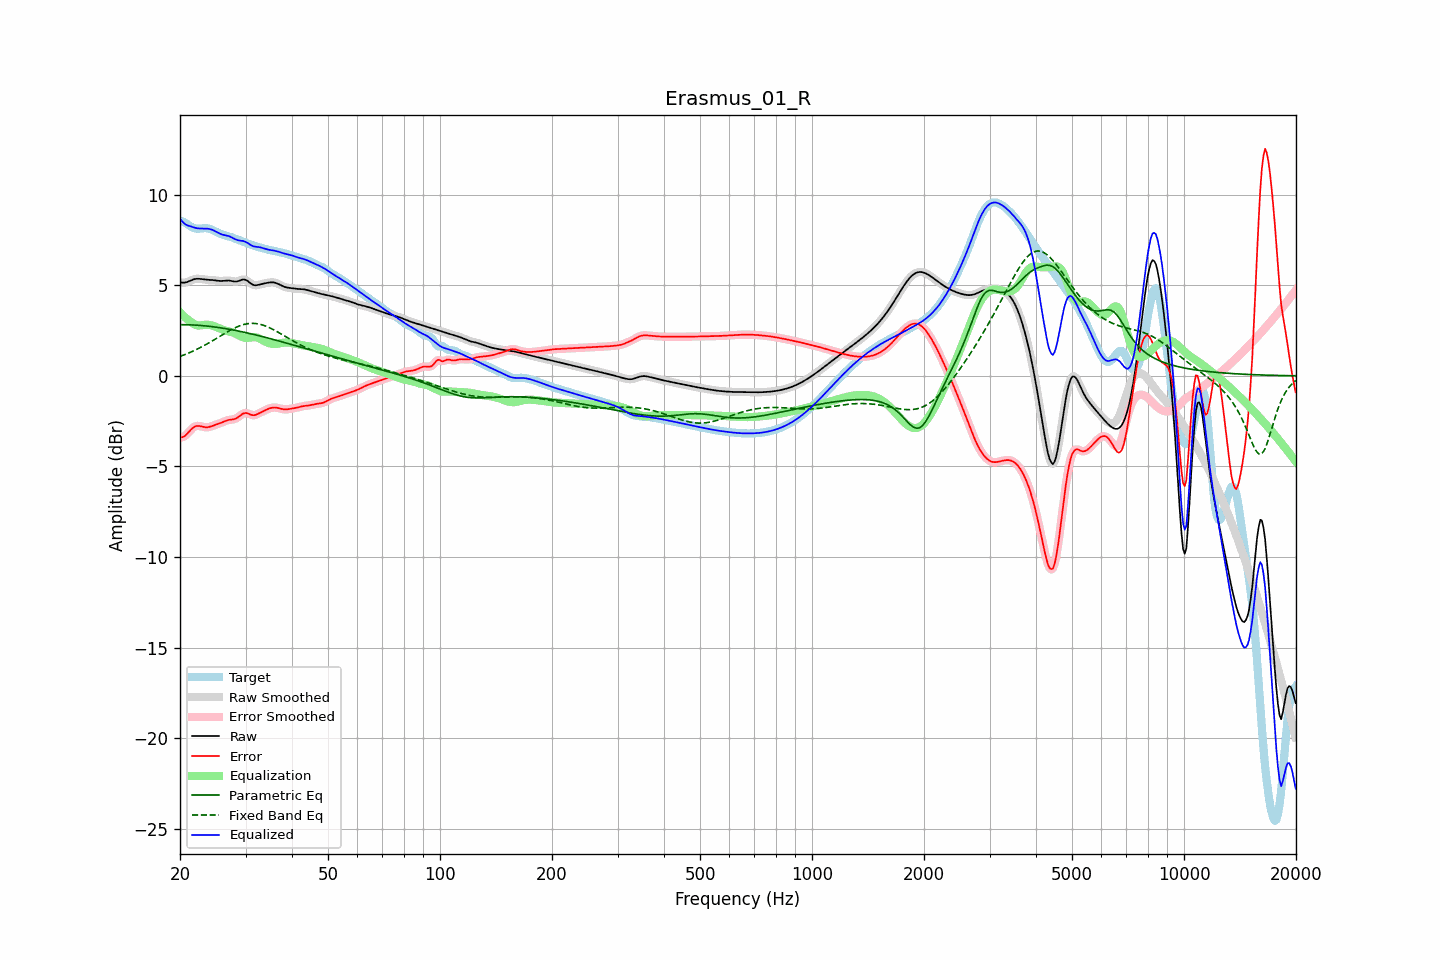

The file beside this chart, header and first rows:
frequency, raw, error, smoothed, error_smoothed, equalization, parametric_eq, fixed_band_eq, equalized_raw, equalized_smoothed, target
20.00, 5.17, -3.40, 5.17, -3.40, 3.51, 2.82, 1.07, 8.67, 8.67, 8.57
20.20, 5.15, -3.39, 5.15, -3.39, 3.41, 2.82, 1.11, 8.56, 8.56, 8.54
20.40, 5.14, -3.37, 5.14, -3.36, 3.32, 2.82, 1.14, 8.46, 8.46, 8.51
20.61, 5.15, -3.32, 5.15, -3.31, 3.24, 2.82, 1.17, 8.38, 8.39, 8.47
20.81, 5.17, -3.24, 5.17, -3.24, 3.16, 2.82, 1.21, 8.33, 8.33, 8.41
21.02, 5.20, -3.15, 5.20, -3.15, 3.09, 2.82, 1.24, 8.29, 8.29, 8.35
21.23, 5.24, -3.05, 5.24, -3.05, 3.03, 2.82, 1.28, 8.26, 8.26, 8.28
21.44, 5.27, -2.95, 5.27, -2.95, 2.97, 2.81, 1.32, 8.25, 8.25, 8.23
21.66, 5.31, -2.87, 5.31, -2.87, 2.90, 2.81, 1.36, 8.21, 8.21, 8.18
21.87, 5.34, -2.81, 5.34, -2.81, 2.84, 2.80, 1.40, 8.18, 8.18, 8.14
22.09, 5.35, -2.77, 5.35, -2.77, 2.80, 2.80, 1.44, 8.16, 8.16, 8.13
22.31, 5.36, -2.76, 5.36, -2.76, 2.78, 2.79, 1.49, 8.14, 8.14, 8.12
22.54, 5.36, -2.77, 5.35, -2.77, 2.78, 2.79, 1.53, 8.13, 8.13, 8.12
22.76, 5.35, -2.79, 5.34, -2.79, 2.79, 2.78, 1.58, 8.13, 8.13, 8.13
22.99, 5.33, -2.81, 5.33, -2.81, 2.80, 2.77, 1.62, 8.13, 8.13, 8.14
23.22, 5.32, -2.83, 5.32, -2.83, 2.81, 2.76, 1.67, 8.13, 8.13, 8.15
23.45, 5.31, -2.84, 5.31, -2.84, 2.82, 2.75, 1.72, 8.13, 8.13, 8.15
23.69, 5.30, -2.84, 5.30, -2.84, 2.82, 2.75, 1.77, 8.12, 8.12, 8.14
23.92, 5.30, -2.82, 5.30, -2.82, 2.81, 2.74, 1.82, 8.11, 8.11, 8.12
24.16, 5.29, -2.80, 5.29, -2.80, 2.80, 2.73, 1.87, 8.09, 8.09, 8.09
24.40, 5.29, -2.77, 5.29, -2.77, 2.77, 2.71, 1.92, 8.06, 8.06, 8.06
24.65, 5.28, -2.74, 5.28, -2.74, 2.74, 2.70, 1.98, 8.02, 8.02, 8.02
24.89, 5.27, -2.71, 5.27, -2.71, 2.71, 2.69, 2.03, 7.98, 7.98, 7.97
25.14, 5.25, -2.68, 5.25, -2.68, 2.68, 2.68, 2.08, 7.93, 7.93, 7.93
25.39, 5.24, -2.64, 5.24, -2.64, 2.64, 2.67, 2.14, 7.88, 7.88, 7.89
25.65, 5.24, -2.61, 5.24, -2.61, 2.60, 2.65, 2.19, 7.84, 7.84, 7.85
25.91, 5.24, -2.57, 5.24, -2.57, 2.57, 2.64, 2.25, 7.81, 7.81, 7.81
26.16, 5.24, -2.54, 5.24, -2.54, 2.54, 2.63, 2.30, 7.78, 7.78, 7.78
26.43, 5.25, -2.50, 5.25, -2.50, 2.51, 2.61, 2.35, 7.76, 7.76, 7.75
26.69, 5.26, -2.47, 5.26, -2.47, 2.48, 2.60, 2.40, 7.74, 7.74, 7.73
26.96, 5.26, -2.44, 5.26, -2.44, 2.46, 2.58, 2.46, 7.72, 7.72, 7.70
27.23, 5.25, -2.42, 5.25, -2.42, 2.44, 2.57, 2.50, 7.69, 7.69, 7.68
27.50, 5.23, -2.41, 5.23, -2.41, 2.41, 2.55, 2.55, 7.65, 7.65, 7.65
27.77, 5.22, -2.40, 5.22, -2.40, 2.39, 2.53, 2.60, 7.60, 7.60, 7.62
28.05, 5.20, -2.38, 5.21, -2.38, 2.35, 2.51, 2.64, 7.55, 7.56, 7.58
28.33, 5.21, -2.34, 5.21, -2.34, 2.31, 2.50, 2.68, 7.52, 7.52, 7.55
28.62, 5.22, -2.29, 5.22, -2.29, 2.26, 2.48, 2.72, 7.49, 7.49, 7.51
28.90, 5.25, -2.23, 5.26, -2.22, 2.21, 2.46, 2.76, 7.47, 7.47, 7.48
29.19, 5.29, -2.16, 5.29, -2.16, 2.17, 2.44, 2.79, 7.45, 7.45, 7.44
29.48, 5.32, -2.09, 5.31, -2.10, 2.13, 2.42, 2.82, 7.45, 7.44, 7.41
29.78, 5.31, -2.06, 5.31, -2.06, 2.11, 2.40, 2.84, 7.42, 7.42, 7.38
30.08, 5.29, -2.05, 5.29, -2.05, 2.09, 2.38, 2.86, 7.39, 7.38, 7.34
30.38, 5.24, -2.07, 5.24, -2.07, 2.09, 2.36, 2.88, 7.34, 7.33, 7.31
30.68, 5.17, -2.10, 5.17, -2.10, 2.10, 2.34, 2.89, 7.27, 7.28, 7.27
30.99, 5.10, -2.14, 5.10, -2.14, 2.12, 2.32, 2.90, 7.22, 7.22, 7.24
31.30, 5.04, -2.17, 5.04, -2.16, 2.13, 2.30, 2.90, 7.17, 7.17, 7.21
31.61, 5.01, -2.17, 5.01, -2.17, 2.13, 2.28, 2.89, 7.14, 7.14, 7.18
31.93, 5.00, -2.16, 5.00, -2.15, 2.13, 2.26, 2.89, 7.13, 7.13, 7.15
32.24, 5.01, -2.12, 5.01, -2.12, 2.11, 2.24, 2.88, 7.12, 7.12, 7.13
32.57, 5.03, -2.07, 5.03, -2.07, 2.08, 2.22, 2.86, 7.11, 7.11, 7.10
32.89, 5.05, -2.02, 5.05, -2.03, 2.04, 2.19, 2.84, 7.09, 7.09, 7.08
33.22, 5.08, -1.98, 5.07, -1.98, 1.99, 2.17, 2.82, 7.06, 7.06, 7.05
33.55, 5.09, -1.93, 5.09, -1.93, 1.94, 2.15, 2.79, 7.03, 7.03, 7.03
33.89, 5.11, -1.89, 5.11, -1.89, 1.89, 2.13, 2.76, 7.01, 7.01, 7.01
34.23, 5.13, -1.85, 5.13, -1.85, 1.85, 2.10, 2.72, 6.98, 6.98, 6.98
34.57, 5.14, -1.82, 5.14, -1.82, 1.82, 2.08, 2.68, 6.96, 6.96, 6.96
34.92, 5.16, -1.79, 5.16, -1.79, 1.79, 2.06, 2.64, 6.95, 6.95, 6.94
35.27, 5.16, -1.76, 5.16, -1.76, 1.77, 2.03, 2.60, 6.93, 6.93, 6.93
35.62, 5.16, -1.75, 5.16, -1.75, 1.76, 2.01, 2.55, 6.92, 6.92, 6.91
35.97, 5.14, -1.75, 5.14, -1.75, 1.76, 1.98, 2.51, 6.90, 6.90, 6.89
... 635 more rows
